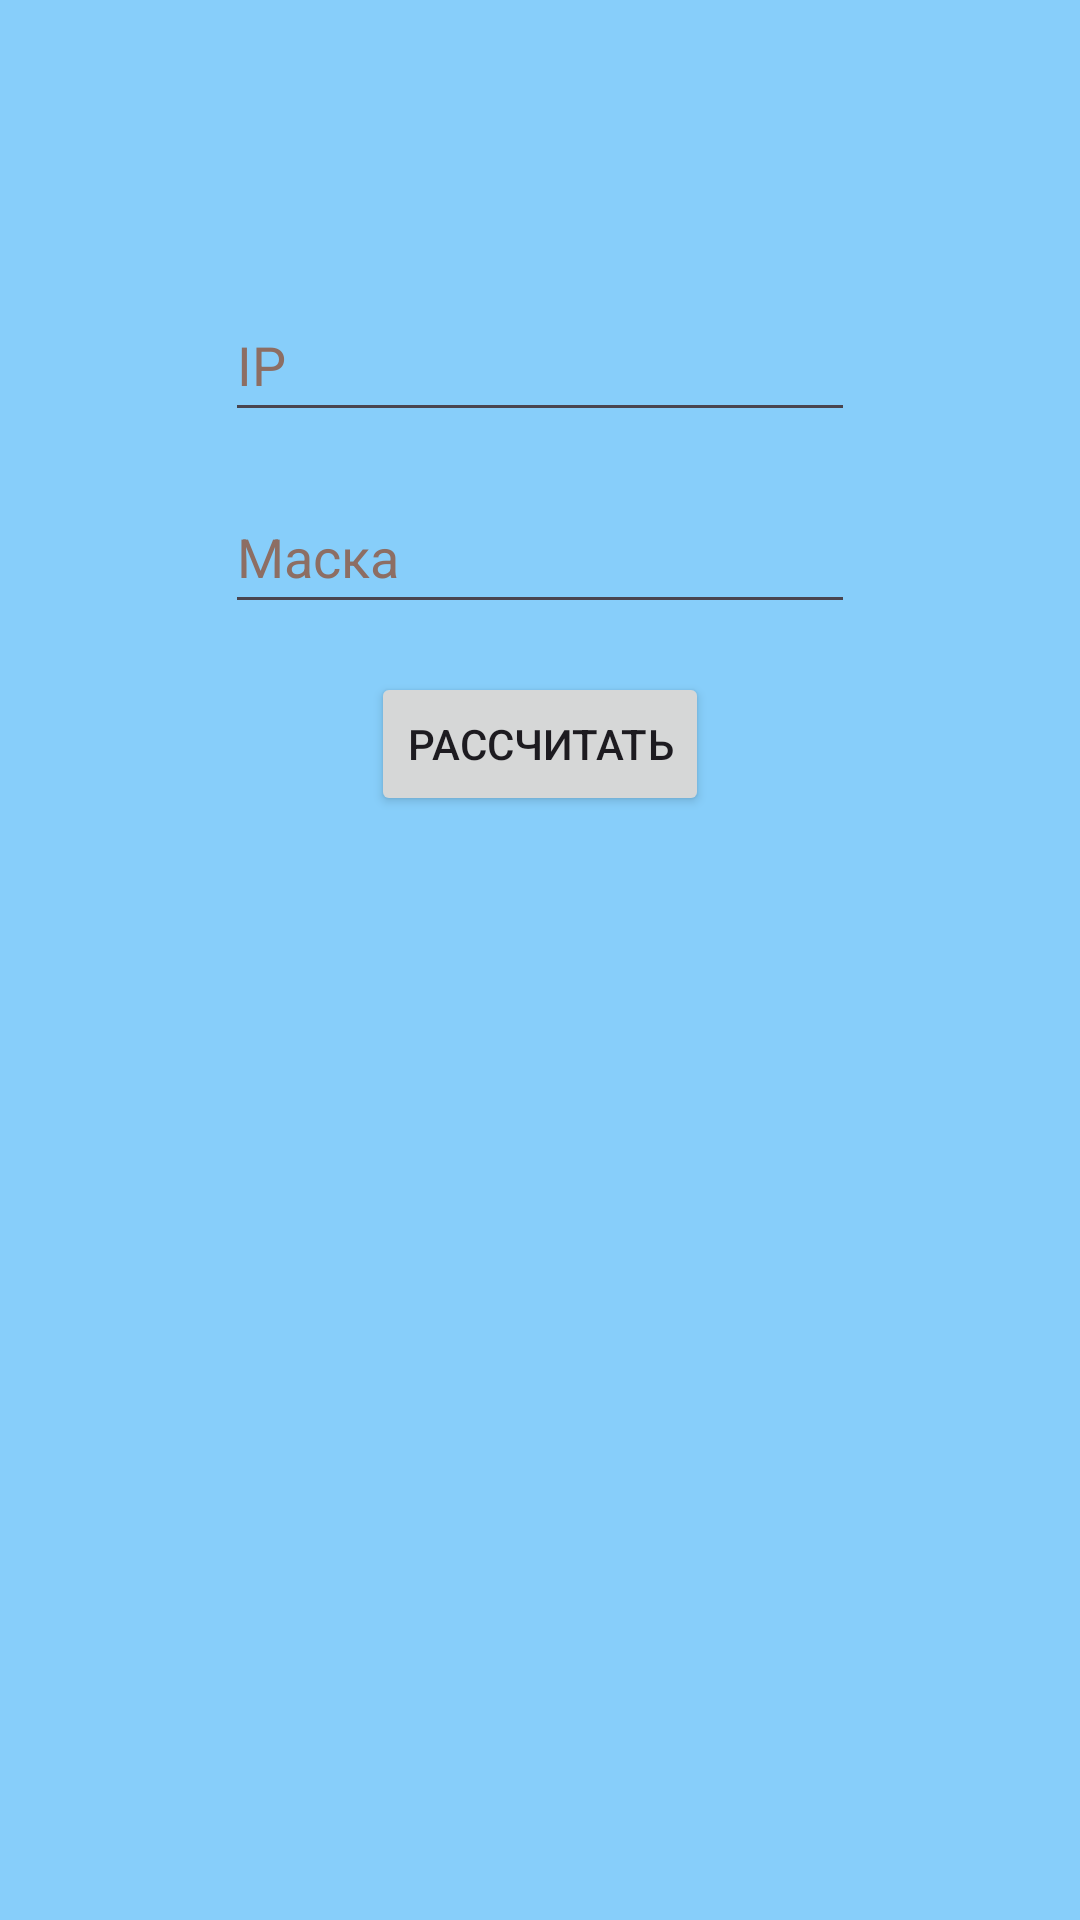

Produce the Android XML layout that renders to this screen, including the resource entries it uses.
<!-- AndroidManifest.xml: application theme Theme.ITCaluculator -->
<!-- res/layout/activity_subnet.xml -->
<?xml version="1.0" encoding="utf-8"?>
<androidx.constraintlayout.widget.ConstraintLayout xmlns:android="http://schemas.android.com/apk/res/android"
    xmlns:app="http://schemas.android.com/apk/res-auto"
    xmlns:tools="http://schemas.android.com/tools"
    android:layout_width="match_parent"
    android:layout_height="match_parent"
    android:background="#87CEFA"
    tools:context=".SubnetActivity">

    <EditText
        android:id="@+id/ipEditText"
        android:layout_width="wrap_content"
        android:layout_height="48dp"
        android:layout_marginTop="96dp"
        android:ems="10"
        android:hint="@string/subnet_ip"
        android:inputType="text"
        android:textColorHint="#8D6E63"
        app:layout_constraintEnd_toEndOf="parent"
        app:layout_constraintStart_toStartOf="parent"
        app:layout_constraintTop_toTopOf="parent"
        android:importantForAutofill="no" />

    <EditText
        android:id="@+id/maskEditText"
        android:layout_width="wrap_content"
        android:layout_height="48dp"
        android:layout_marginTop="16dp"
        android:ems="10"
        android:hint="@string/subnet_mask"
        android:importantForAutofill="no"
        android:inputType="text"
        android:textColorHint="#8D6E63"
        app:layout_constraintEnd_toEndOf="parent"
        app:layout_constraintStart_toStartOf="parent"
        app:layout_constraintTop_toBottomOf="@+id/ipEditText" />

    <Button
        android:id="@+id/calculateButton"
        android:layout_width="wrap_content"
        android:layout_height="wrap_content"
        android:layout_marginTop="16dp"
        android:text="@string/subnet_calculate"
        app:layout_constraintEnd_toEndOf="parent"
        app:layout_constraintStart_toStartOf="parent"
        app:layout_constraintTop_toBottomOf="@+id/maskEditText" />

    <TextView
        android:id="@+id/resultTextView"
        android:layout_width="wrap_content"
        android:layout_height="wrap_content"
        android:layout_marginTop="16dp"
        android:textAppearance="@style/TextAppearance.AppCompat.Large"
        app:layout_constraintEnd_toEndOf="parent"
        app:layout_constraintStart_toStartOf="parent"
        app:layout_constraintTop_toBottomOf="@+id/calculateButton" />
</androidx.constraintlayout.widget.ConstraintLayout>
<!-- resources referenced by this layout -->
<resources>
  <string name="subnet_calculate">Рассчитать</string>
  <string name="subnet_ip">IP</string>
  <string name="subnet_mask">Маска</string>
  <style name="Theme.ITCaluculator" parent="Base.Theme.ITCaluculator" />
  <style name="Base.Theme.ITCaluculator" parent="Theme.Material3.DayNight.NoActionBar">
          
          
      </style>
</resources>
